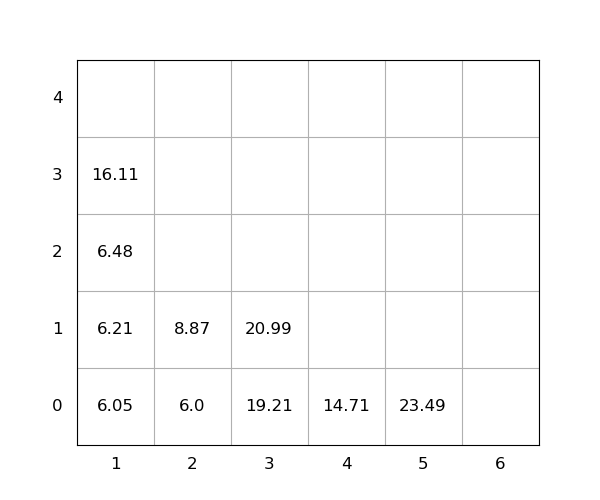

Source data for this figure (header and first rows):
idx, loc_x, loc_y, loc_z, weight, seq, emerg, reloc, size(ft)
1, 3, 0, 0, 19.21, 1, 0, 0, 20
2, 1, 0, 0, 6.05, 2, 0, 0, 20
3, 2, 0, 0, 6.0, 3, 0, 0, 20
4, 2, 0, 1, 8.87, 4, 0, 0, 20
5, 1, 0, 1, 6.21, 5, 0, 0, 20
6, 1, 0, 2, 6.48, 6, 0, 0, 20
7, 3, 0, 1, 20.99, 7, 0, 0, 20
8, 1, 0, 3, 16.11, 8, 0, 0, 20
9, 5, 0, 0, 23.49, 9, 0, 0, 20
10, 4, 0, 0, 14.71, 10, 0, 0, 20
